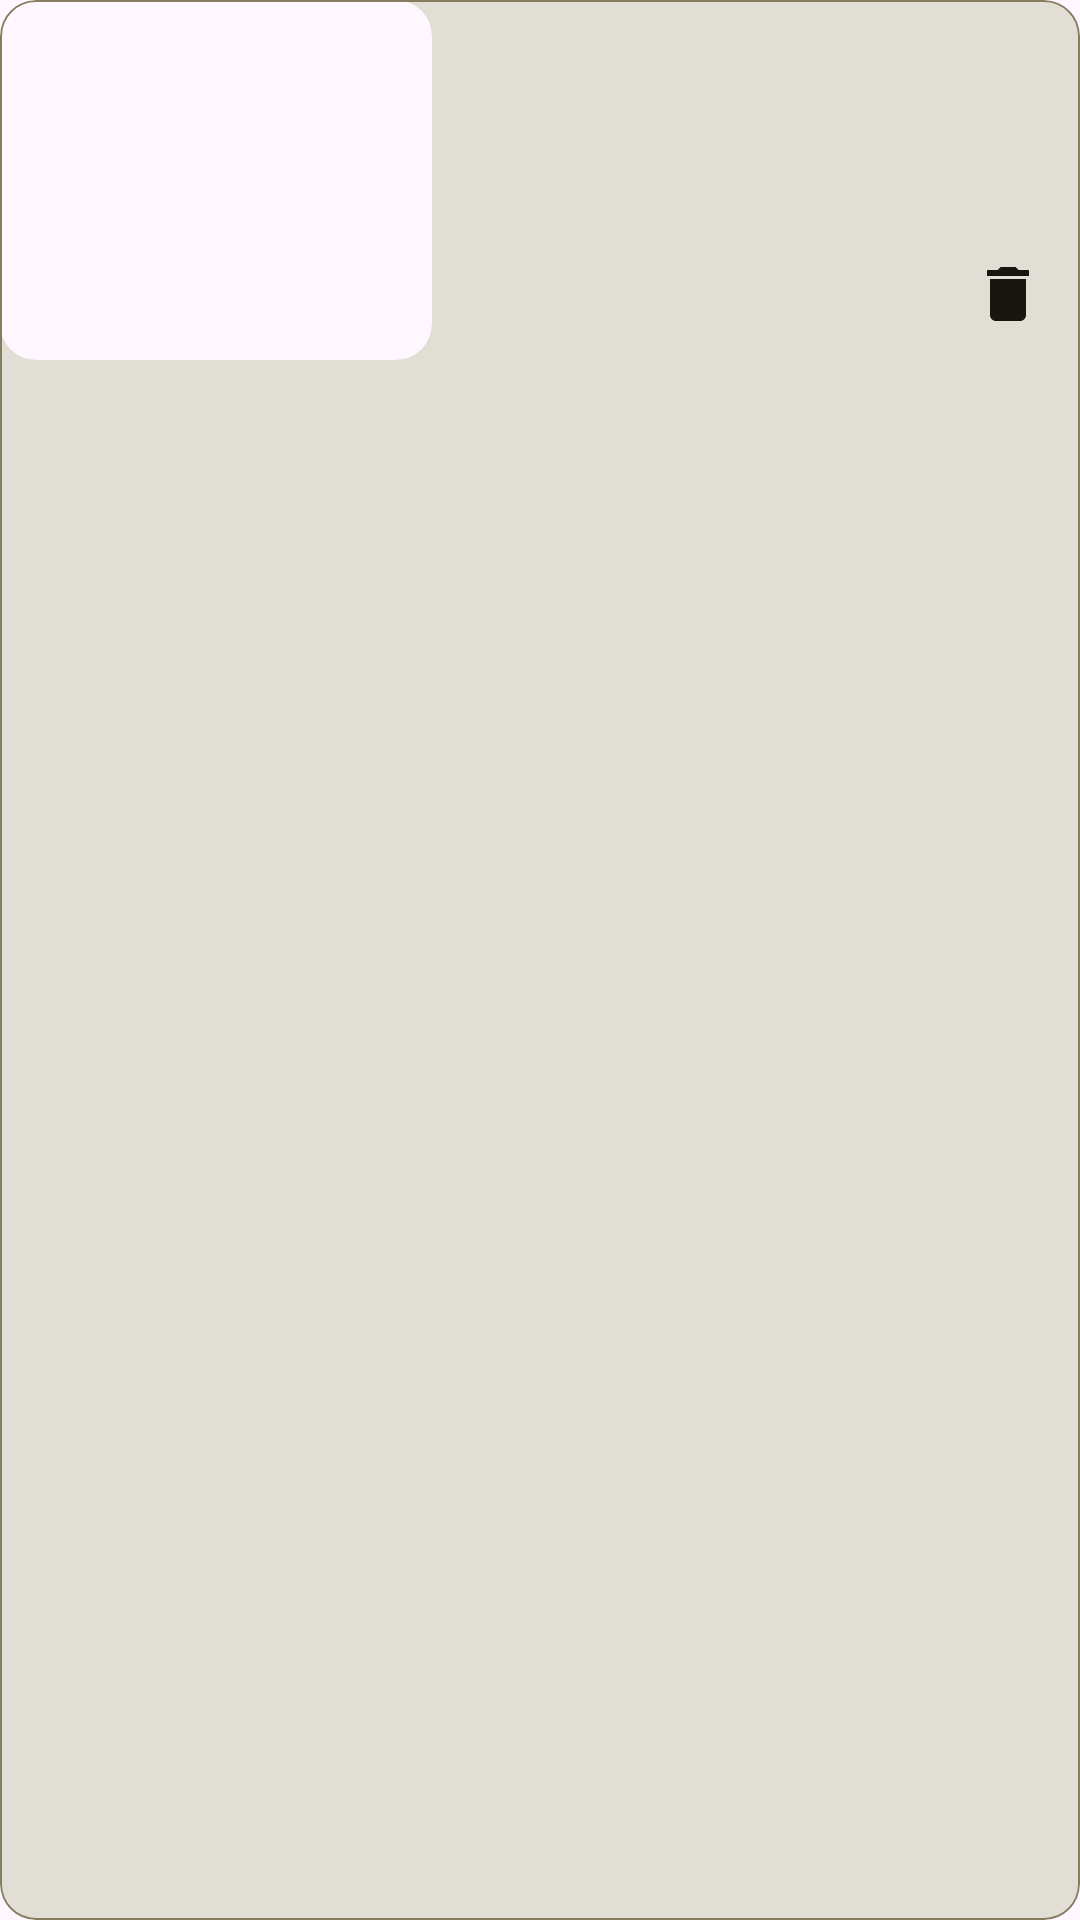

Write the Android layout XML for this screen, with the resource values it uses.
<!-- AndroidManifest.xml: application theme Theme.TFG_Recetario -->
<!-- res/layout/layout_receta_calendario.xml -->
<?xml version="1.0" encoding="utf-8"?>
<com.google.android.material.card.MaterialCardView xmlns:android="http://schemas.android.com/apk/res/android"
    xmlns:app="http://schemas.android.com/apk/res-auto"
    xmlns:tools="http://schemas.android.com/tools"
    android:layout_width="match_parent"
    android:layout_height="wrap_content"
    android:layout_marginBottom="20dp"
    app:strokeColor="@color/texto"
    app:strokeWidth="0.6dp"
    android:backgroundTint="@color/secundario">

    <androidx.constraintlayout.widget.ConstraintLayout
        android:layout_width="match_parent"
        android:layout_height="wrap_content">

        <com.google.android.material.card.MaterialCardView
            android:id="@+id/cardImg"
            android:layout_width="0dp"
            android:layout_height="120dp"
            app:layout_constraintBottom_toBottomOf="parent"
            app:layout_constraintStart_toStartOf="parent"
            app:layout_constraintTop_toTopOf="parent"
            app:layout_constraintWidth_percent="0.4"
            app:strokeColor="@color/transparente">

            <ImageView
                android:id="@+id/img_receta_calendario"
                android:layout_width="match_parent"
                android:layout_height="match_parent"
                android:background="@drawable/bg_search_view"
                android:scaleType="centerCrop"
                app:layout_constraintEnd_toEndOf="parent"
                app:layout_constraintStart_toStartOf="parent"
                app:layout_constraintTop_toTopOf="parent" />
        </com.google.android.material.card.MaterialCardView>

        <TextView
            android:id="@+id/titulo_receta_calendario"
            android:layout_width="0dp"
            android:layout_height="wrap_content"
            android:ellipsize="end"
            android:maxLines="1"
            android:layout_marginHorizontal="12dp"
            android:fontFamily="@font/epilogue_bold"
            android:textSize="16sp"
            android:textColor="@color/titulos"
            app:layout_constraintEnd_toEndOf="parent"
            app:layout_constraintStart_toEndOf="@+id/cardImg"
            app:layout_constraintTop_toTopOf="parent"
            app:layout_constraintBottom_toTopOf="@id/tag_receta_calendario"/>

        <TextView
            android:id="@+id/tag_receta_calendario"
            android:layout_width="0dp"
            android:layout_height="wrap_content"
            android:layout_marginHorizontal="12dp"
            android:ellipsize="end"
            android:fontFamily="@font/epilogue_regular"
            android:maxLines="1"
            android:textColor="@color/texto"
            android:textSize="14sp"
            app:layout_constraintBottom_toBottomOf="parent"
            app:layout_constraintEnd_toEndOf="parent"
            app:layout_constraintStart_toEndOf="@+id/cardImg"
            app:layout_constraintTop_toBottomOf="@id/titulo_receta_calendario" />

        <ImageButton
            android:id="@+id/btn_eliminar_receta_calendario"
            android:layout_width="wrap_content"
            android:layout_height="wrap_content"
            android:backgroundTint="@color/transparente"
            android:src="@drawable/ic_trash"
            app:layout_constraintBottom_toBottomOf="parent"
            app:layout_constraintEnd_toEndOf="parent" />

    </androidx.constraintlayout.widget.ConstraintLayout>

</com.google.android.material.card.MaterialCardView>
<!-- resources referenced by this layout -->
<resources>
  <color name="secundario">#E1DED5</color>
  <color name="texto">#867D5F</color>
  <color name="titulos">#181611</color>
  <color name="transparente">#00000000</color>
  <!-- drawable ic_trash (drawable) -->
  <vector xmlns:android="http://schemas.android.com/apk/res/android" android:autoMirrored="true" android:height="24dp" android:viewportHeight="24" android:viewportWidth="24" android:width="24dp">
        
      <path android:fillColor="@color/titulos" android:pathData="M19,4H15.5L14.5,3H9.5L8.5,4H5V6H19M6,19C6,19.53 6.211,20.039 6.586,20.414C6.961,20.789 7.47,21 8,21H16C16.53,21 17.039,20.789 17.414,20.414C17.789,20.039 18,19.53 18,19V7H6V19Z"/>
      
  </vector>
  <style name="Theme.TFG_Recetario" parent="Base.Theme.TFG_Recetario" />
  <style name="Base.Theme.TFG_Recetario" parent="Theme.Material3.DayNight.NoActionBar">
          
          
          <item name="android:statusBarColor">@color/primario</item>
          <item name="android:windowLightStatusBar">@color/titulos</item>
          <item name="android:navigationBarColor">@color/secundario</item>
          <item name="android:textColorHint">@color/texto</item>
          <item name="android:textCursorDrawable">@color/texto</item>
          <item name="colorControlActivated">@color/titulos</item>
          <item name="checkboxStyle">@style/CheckBoxStyle</item>
      </style>
  <color name="primario">#FAFAFA</color>
  <style name="CheckBoxStyle" parent="Widget.AppCompat.CompoundButton.CheckBox">
          <item name="buttonTint">@color/titulos</item>
          <item name="android:button">@drawable/ic_darktheme</item>
          <item name="android:colorControlActivated">@color/titulos</item>
      </style>
  <!-- drawable ic_darktheme (drawable) -->
  <vector xmlns:android="http://schemas.android.com/apk/res/android" android:autoMirrored="true" android:height="24dp" android:viewportHeight="24" android:viewportWidth="24" android:width="24dp">
        
      <path android:fillColor="@color/transparente" android:pathData="M12,1L12,1A11,11 0,0 1,23 12L23,12A11,11 0,0 1,12 23L12,23A11,11 0,0 1,1 12L1,12A11,11 0,0 1,12 1z" android:strokeColor="@color/titulos" android:strokeWidth="2"/>
      
  </vector>
</resources>
